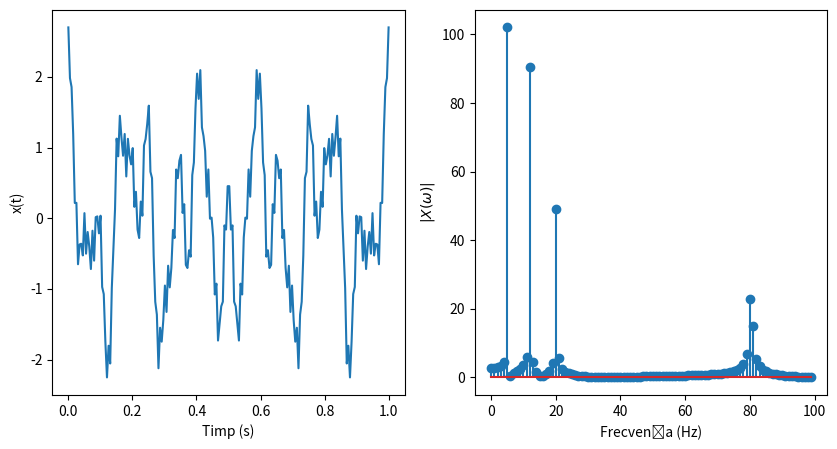

This chart was generated by the following Python code:
import numpy as np
import matplotlib.pyplot as plt

def build_signal(A, FREQ, t):
    return A * np.cos(2 * FREQ * np.pi * t)

N = 200

t = np.linspace(0, 1, N)
x1 = build_signal(1, 5, t)
x2 = build_signal(0.5, 20, t)
x3 = build_signal(0.9, 12, t)
x4 = build_signal(0.3, 80, t)
x = x1 + x2 + x3 + x4

fig, axs = plt.subplots(1, 2)
fig.set_figwidth(10)
fig.set_figheight(5)
axs[0].plot(t, x)
axs[0].set_xlabel('Timp (s)')
axs[0].set_ylabel('x(t)')

# Prepare Fourier Transform
F = [[ np.exp(-2j * np.pi * k * n / N) for n in range(N) ] for k in range(N) ]
F = np.array(F)

# Compute the DFT
X = F @ x
axs[1].stem(range(N // 2), np.abs(X[:N // 2]))
axs[1].set_xlabel('Frecvența (Hz)')
axs[1].set_ylabel(f'$|X(\omega)|$')

plt.savefig('ex3.pdf', format='pdf')